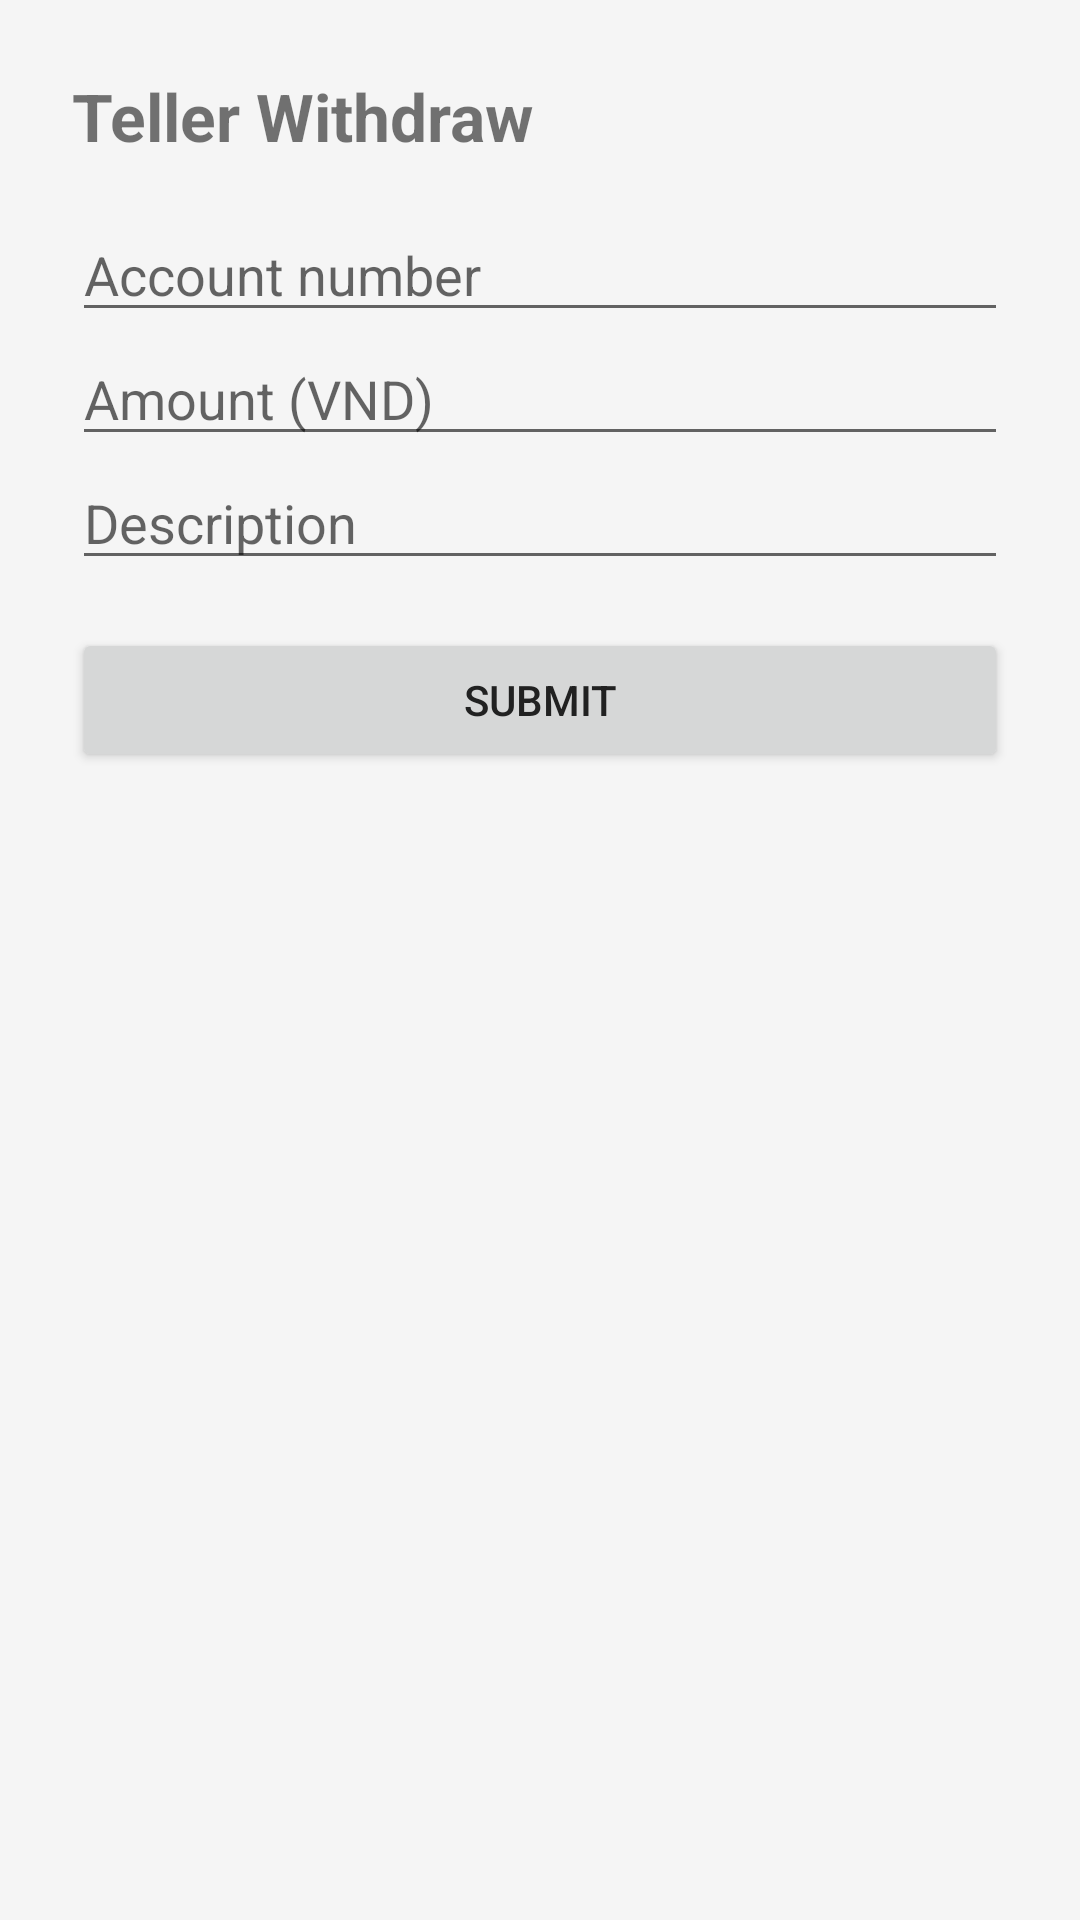

Write the Android layout XML for this screen, with the resource values it uses.
<!-- AndroidManifest.xml: application theme Theme.Bank99 -->
<!-- res/layout/activity_teller_withdraw.xml -->
<?xml version="1.0" encoding="utf-8"?>
<LinearLayout xmlns:android="http://schemas.android.com/apk/res/android"
    android:layout_width="match_parent"
    android:layout_height="match_parent"
    android:orientation="vertical"
    android:padding="24dp">

    <TextView android:layout_width="wrap_content" android:layout_height="wrap_content" android:text="@string/teller_withdraw_title" android:textSize="22sp" android:textStyle="bold" android:layout_marginBottom="16dp" />

    <EditText android:id="@+id/etAccount"     android:layout_width="match_parent" android:layout_height="wrap_content" android:hint="@string/hint_account_number" android:inputType="number" />
    <EditText android:id="@+id/etAmount"      android:layout_width="match_parent" android:layout_height="wrap_content" android:hint="@string/hint_amount"         android:inputType="number" />
    <EditText android:id="@+id/etDescription" android:layout_width="match_parent" android:layout_height="wrap_content" android:hint="@string/hint_description"    android:inputType="text" />

    <Button android:id="@+id/btnSubmit" android:layout_width="match_parent" android:layout_height="wrap_content" android:layout_marginTop="16dp" android:text="@string/btn_submit" />
    <TextView android:id="@+id/tvStatus" android:layout_width="match_parent" android:layout_height="wrap_content" android:layout_marginTop="12dp" />
</LinearLayout>
<!-- resources referenced by this layout -->
<resources>
  <string name="btn_submit">Submit</string>
  <string name="hint_account_number">Account number</string>
  <string name="hint_amount">Amount (VND)</string>
  <string name="hint_description">Description</string>
  <string name="teller_withdraw_title">Teller Withdraw</string>
  <style name="Theme.Bank99" parent="Theme.MaterialComponents.Light.NoActionBar">
          <item name="colorPrimary">@color/primary</item>
          <item name="colorPrimaryDark">@color/primaryDark</item>
          <item name="colorAccent">@color/accent</item>
          <item name="android:windowBackground">@color/background</item>
          <item name="android:textColorPrimary">@color/textPrimary</item>
      </style>
  <color name="primary">#1565C0</color>
  <color name="primaryDark">#0D47A1</color>
  <color name="accent">#FFA000</color>
  <color name="background">#F5F5F5</color>
  <color name="textPrimary">#212121</color>
</resources>
